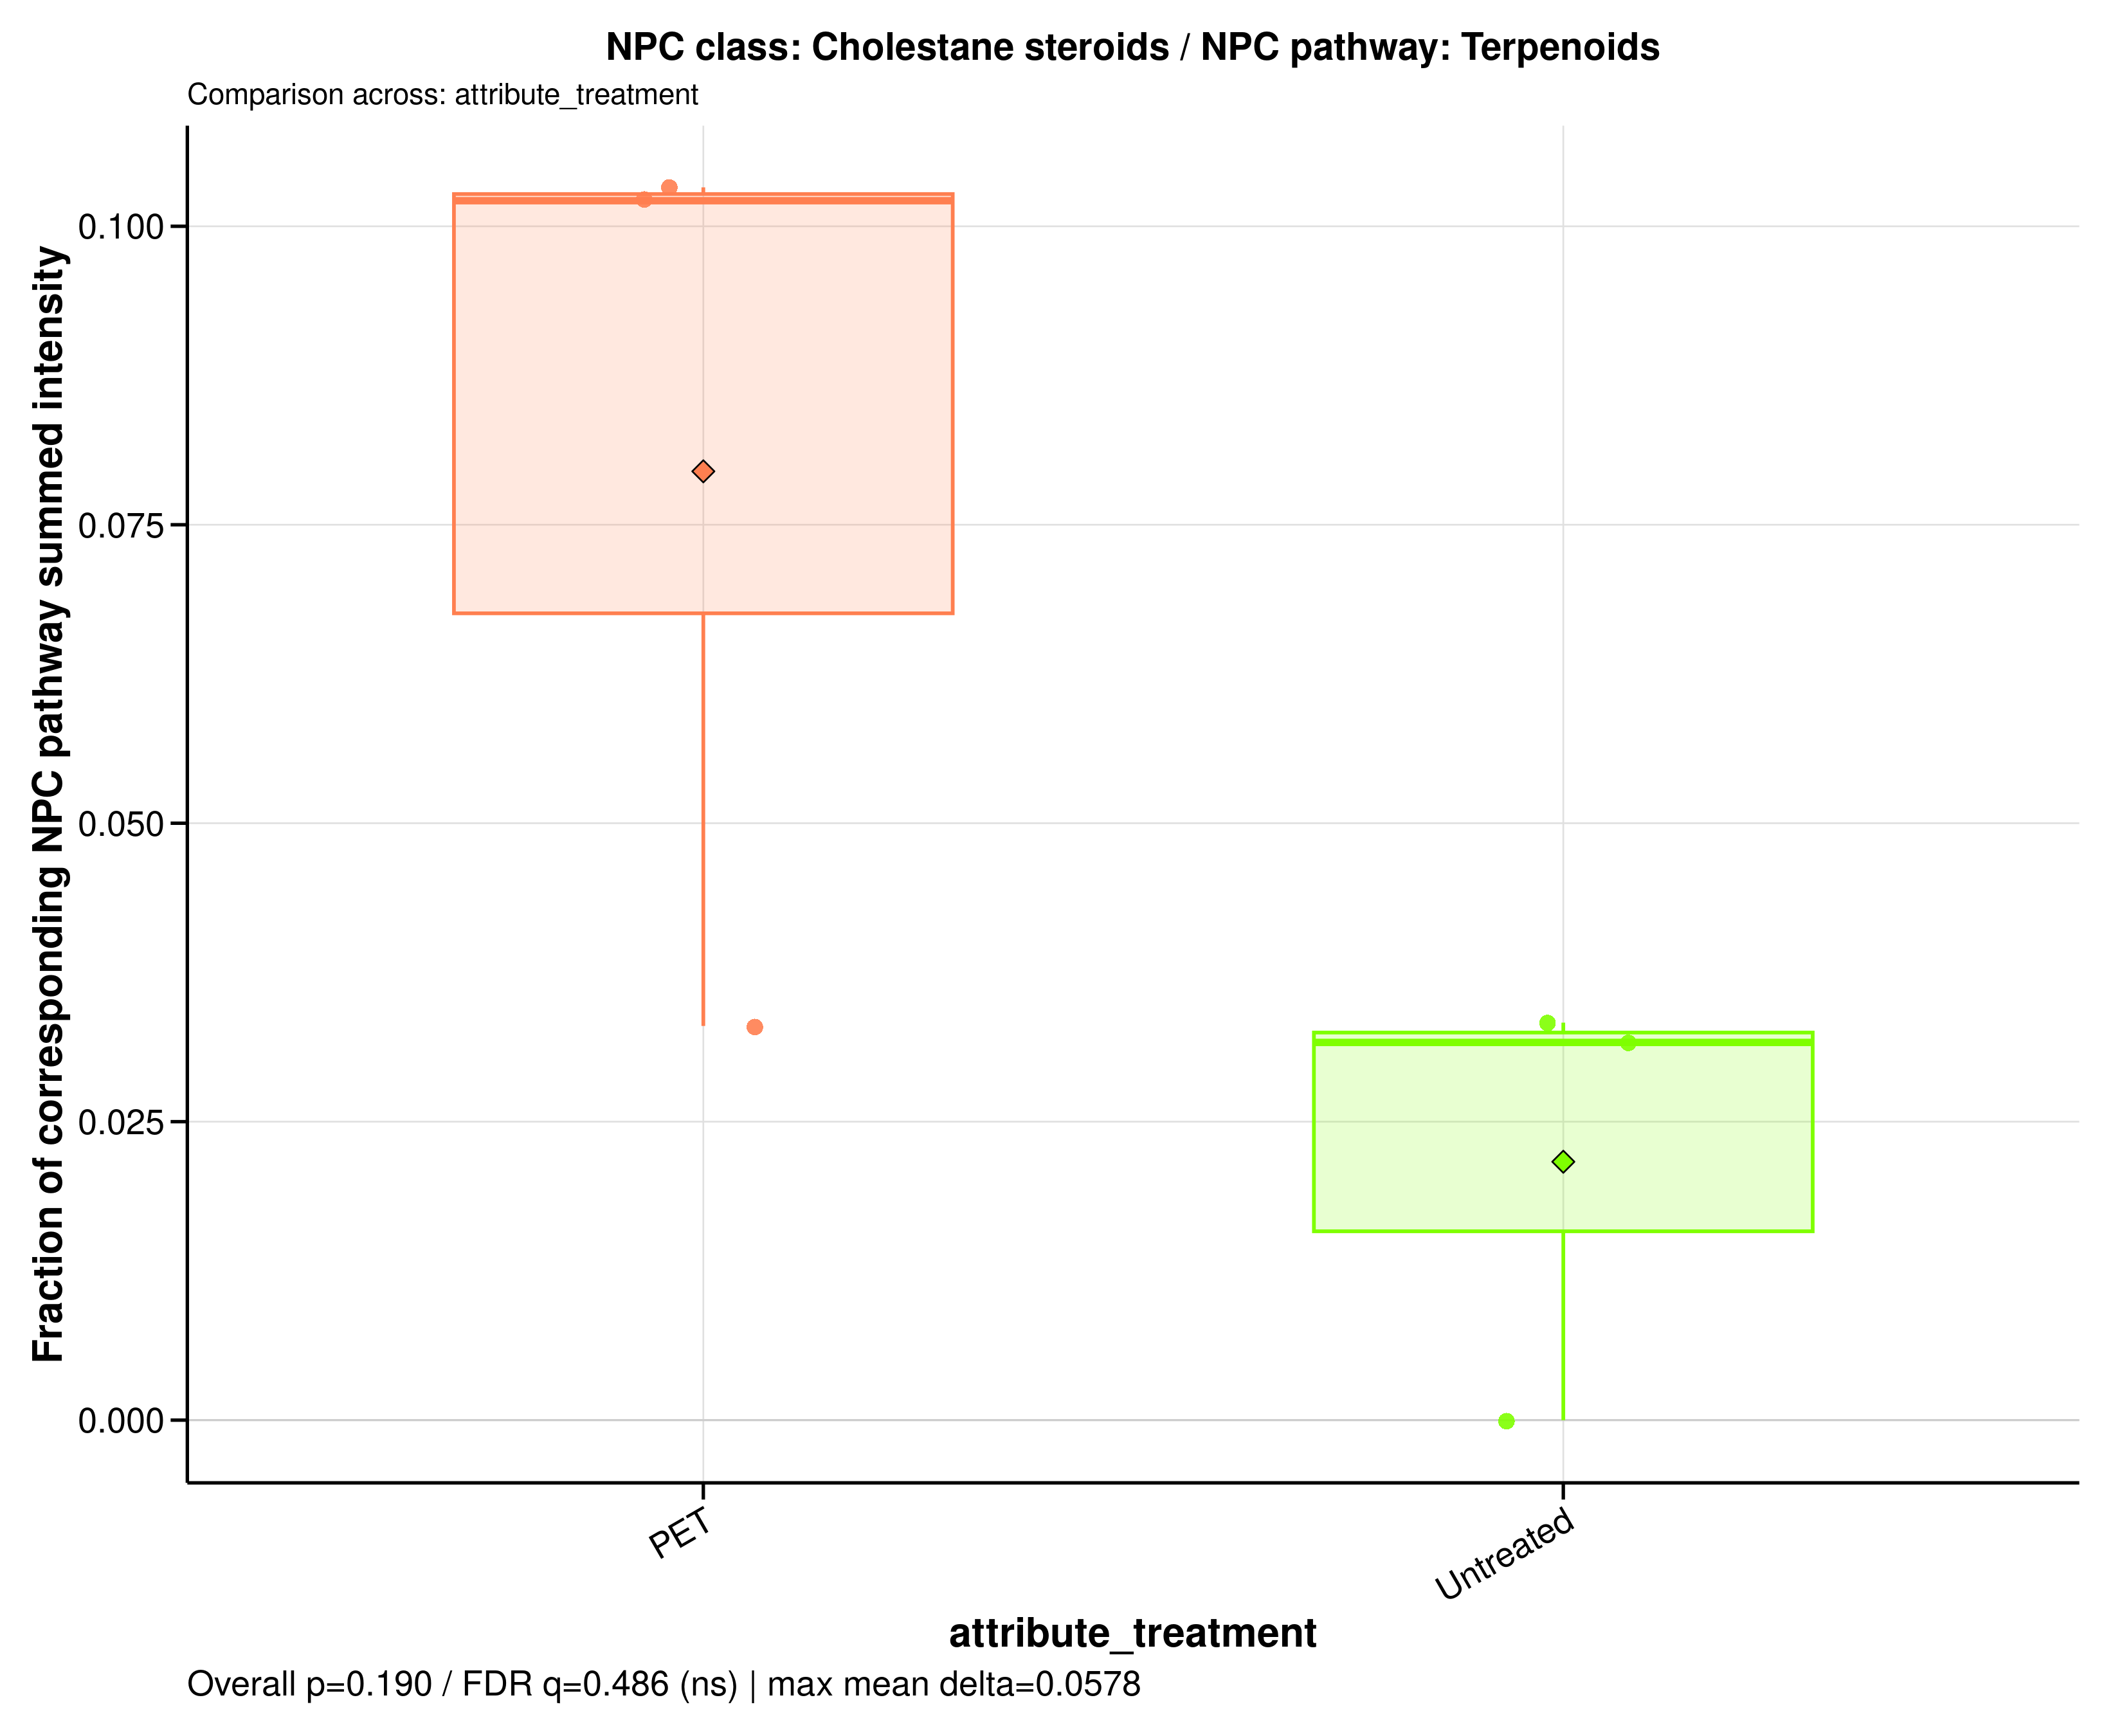

The table this chart was drawn from, first rows:
sample_id	group	data_source	numerator_level	numerator_term	numerator_class	denominator_level	denominator_term	npc_pathway	npc_superclass	npc_class	ratio_label	ratio_plot_label	numerator_n_features	denominator_n_features	numerator_summed_intensity	denominator_summed_intensity	ratio	npc_overall_test	npc_overall_p_value	npc_overall_q_value	npc_overall_significance	npc_max_mean_difference	npc_max_median_difference
A549_110626_PET100	PET	filtered	class	Cholestane steroids	Cholestane steroids	pathway	Terpenoids	Terpenoids	Steroids	Cholestane steroids	NPC class: Cholestane steroids / NPC pat…	Cholestane steroids	1	24	0.3564	10.79	0.03302	wilcoxon_rank_sum	0.1904	0.486	ns	0.05783	0.0705
A549_110626_untreated	Untreated	filtered	class	Cholestane steroids	Cholestane steroids	pathway	Terpenoids	Terpenoids	Steroids	Cholestane steroids	NPC class: Cholestane steroids / NPC pat…	Cholestane steroids	1	24	0.4747	14.26	0.03329	wilcoxon_rank_sum	0.1904	0.486	ns	0.05783	0.0705
A549_180626_PET100	PET	filtered	class	Cholestane steroids	Cholestane steroids	pathway	Terpenoids	Terpenoids	Steroids	Cholestane steroids	NPC class: Cholestane steroids / NPC pat…	Cholestane steroids	1	24	0.8909	8.723	0.1021	wilcoxon_rank_sum	0.1904	0.486	ns	0.05783	0.0705
A549_180626_untreated	Untreated	filtered	class	Cholestane steroids	Cholestane steroids	pathway	Terpenoids	Terpenoids	Steroids	Cholestane steroids	NPC class: Cholestane steroids / NPC pat…	Cholestane steroids	1	24	0	14.05	0	wilcoxon_rank_sum	0.1904	0.486	ns	0.05783	0.0705
A549_210626_PET100	PET	filtered	class	Cholestane steroids	Cholestane steroids	pathway	Terpenoids	Terpenoids	Steroids	Cholestane steroids	NPC class: Cholestane steroids / NPC pat…	Cholestane steroids	1	24	1	9.685	0.1033	wilcoxon_rank_sum	0.1904	0.486	ns	0.05783	0.0705
A549_210626_untreated	Untreated	filtered	class	Cholestane steroids	Cholestane steroids	pathway	Terpenoids	Terpenoids	Steroids	Cholestane steroids	NPC class: Cholestane steroids / NPC pat…	Cholestane steroids	1	24	0.5386	17.02	0.03164	wilcoxon_rank_sum	0.1904	0.486	ns	0.05783	0.0705
